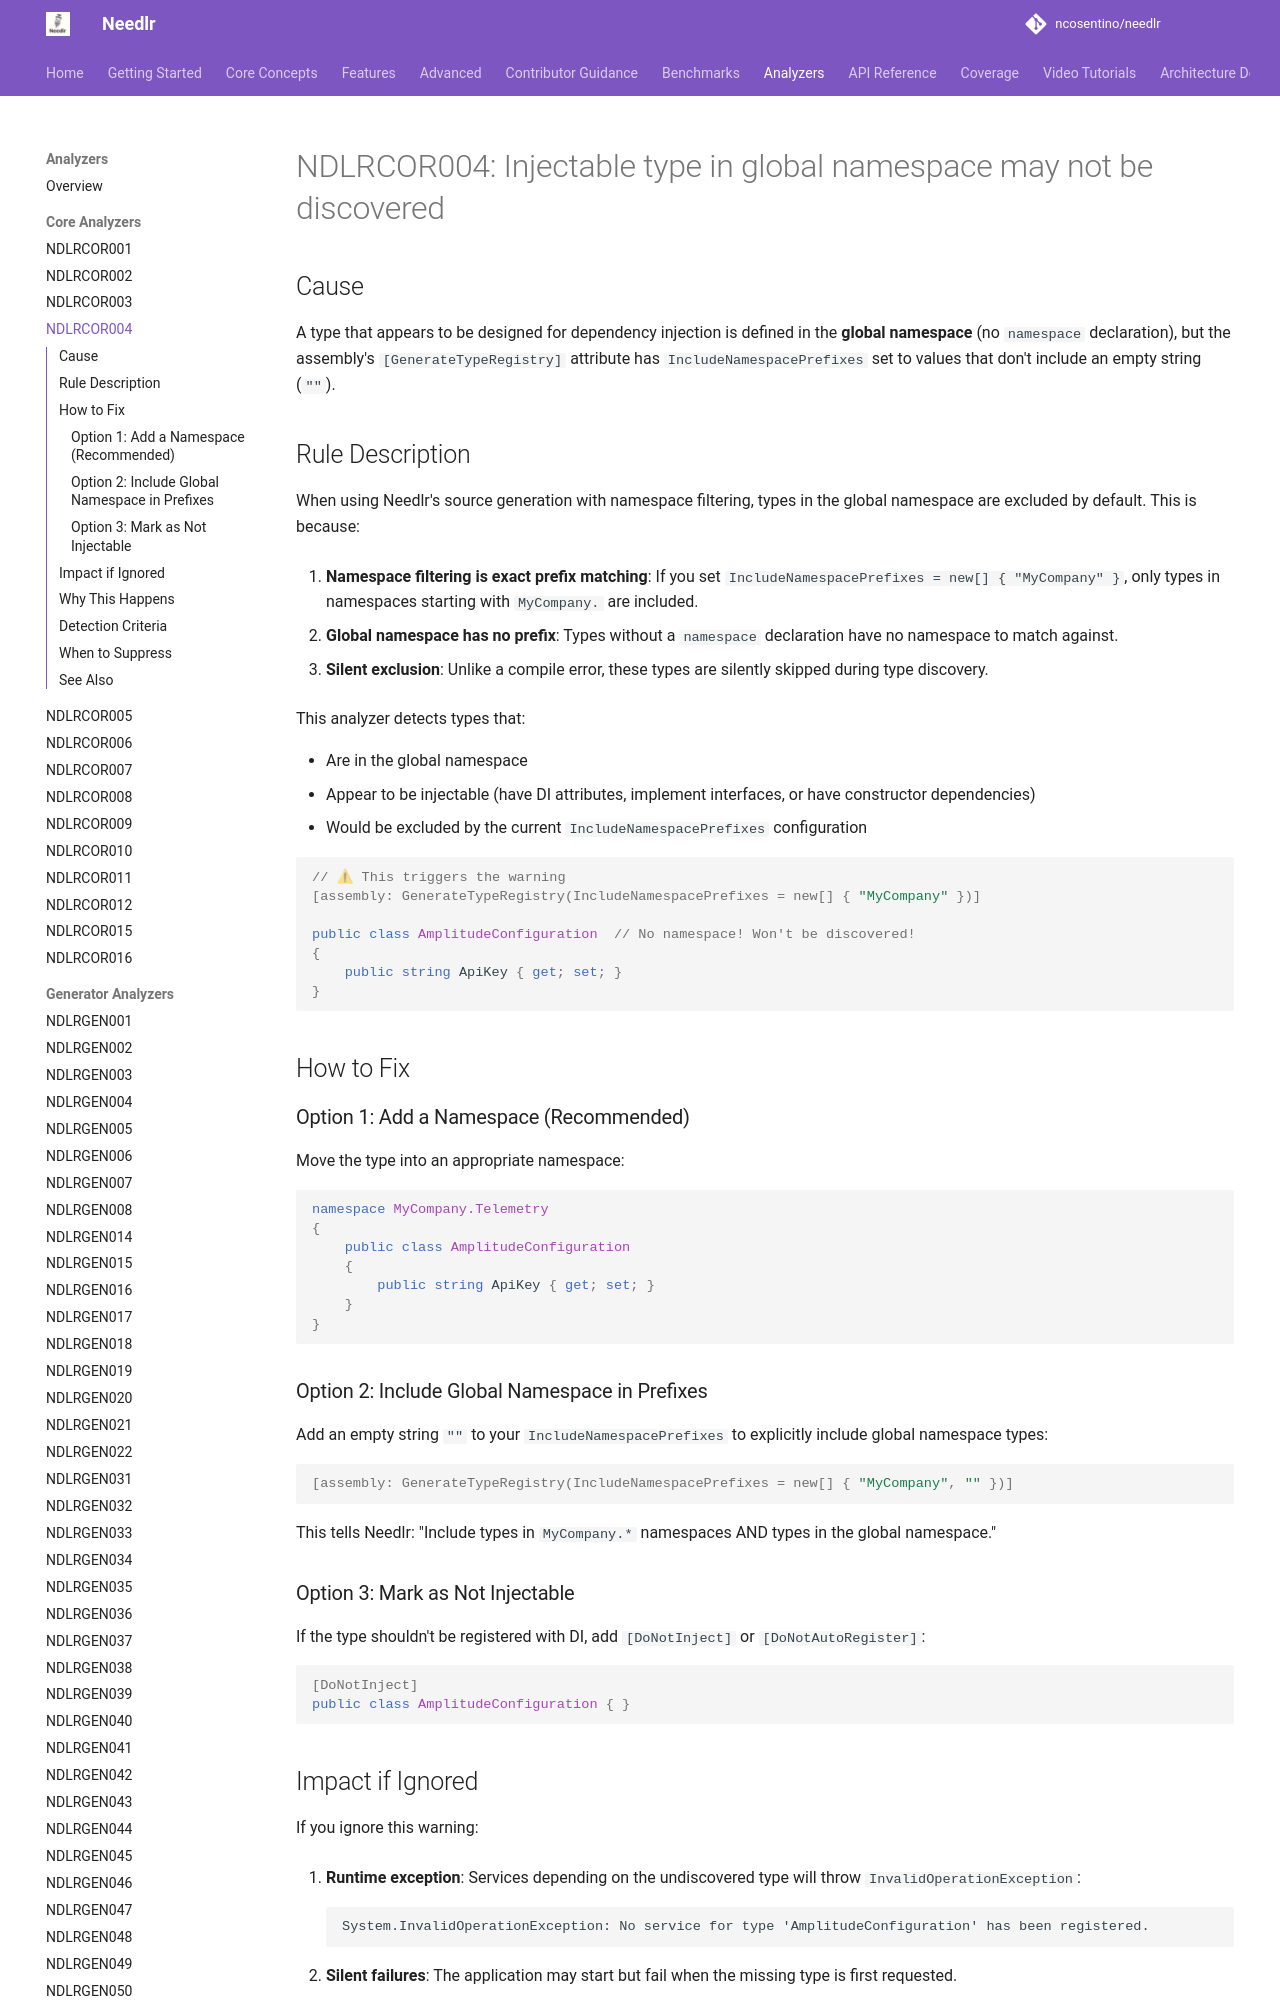

repository: ncosentino/needlr · page: analyzers/NDLRCOR004/index.html · generator: mkdocs

# NDLRCOR004: Injectable type in global namespace may not be discovered

## Cause

A type that appears to be designed for dependency injection is defined in the **global namespace** (no `namespace` declaration), but the assembly's `[GenerateTypeRegistry]` attribute has `IncludeNamespacePrefixes` set to values that don't include an empty string (`""`).

## Rule Description

When using Needlr's source generation with namespace filtering, types in the global namespace are excluded by default. This is because:

1. **Namespace filtering is exact prefix matching**: If you set `IncludeNamespacePrefixes = new[] { "MyCompany" }`, only types in namespaces starting with `MyCompany.` are included.

2. **Global namespace has no prefix**: Types without a `namespace` declaration have no namespace to match against.

3. **Silent exclusion**: Unlike a compile error, these types are silently skipped during type discovery.

This analyzer detects types that:

- Are in the global namespace
- Appear to be injectable (have DI attributes, implement interfaces, or have constructor dependencies)
- Would be excluded by the current `IncludeNamespacePrefixes` configuration

```csharp
// ⚠ This triggers the warning
[assembly: GenerateTypeRegistry(IncludeNamespacePrefixes = new[] { "MyCompany" })]

public class AmplitudeConfiguration  // No namespace! Won't be discovered!
{
    public string ApiKey { get; set; }
}
```

## How to Fix

### Option 1: Add a Namespace (Recommended)

Move the type into an appropriate namespace:

```csharp
namespace MyCompany.Telemetry
{
    public class AmplitudeConfiguration
    {
        public string ApiKey { get; set; }
    }
}
```

### Option 2: Include Global Namespace in Prefixes

Add an empty string `""` to your `IncludeNamespacePrefixes` to explicitly include global namespace types:

```csharp
[assembly: GenerateTypeRegistry(IncludeNamespacePrefixes = new[] { "MyCompany", "" })]
```

This tells Needlr: "Include types in `MyCompany.*` namespaces AND types in the global namespace."

### Option 3: Mark as Not Injectable

If the type shouldn't be registered with DI, add `[DoNotInject]` or `[DoNotAutoRegister]`:

```csharp
[DoNotInject]
public class AmplitudeConfiguration { }
```
